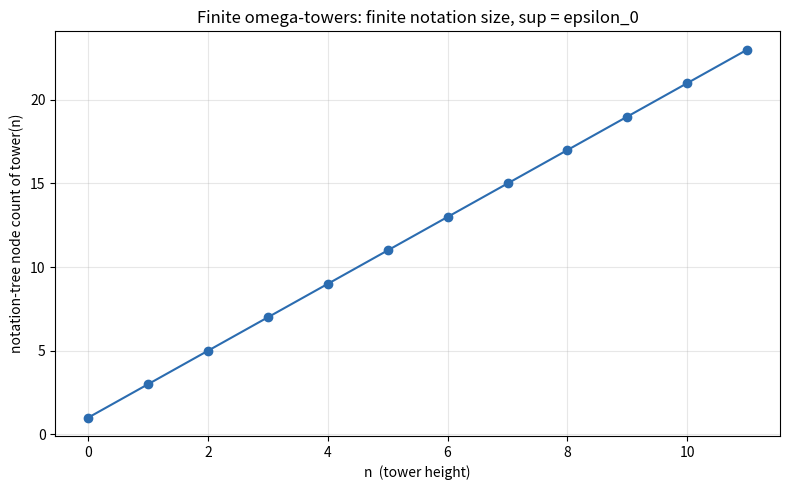

The script that saved this image:
"""Visualize the finite omega-towers converging to epsilon_0.

Plots the syntactic size (notation-tree node count) of tower(n), illustrating
that every finite tower has a FINITE, hence countable, notation while the tower
climbs toward epsilon_0.  Requires matplotlib.
"""
from __future__ import annotations
from typing import List
import matplotlib.pyplot as plt


def tower_syntax_size(n: int) -> int:
    # tower(n) = w^w^...^w (n omegas); its CNF tree has 2n+1 nodes for n>=1.
    return 1 if n == 0 else 2 * n + 1


def main() -> None:
    ns: List[int] = list(range(0, 12))
    sizes: List[int] = [tower_syntax_size(n) for n in ns]
    plt.figure(figsize=(8, 5))
    plt.plot(ns, sizes, "o-", color="#2b6cb0")
    plt.title("Finite omega-towers: finite notation size, sup = epsilon_0")
    plt.xlabel("n  (tower height)")
    plt.ylabel("notation-tree node count of tower(n)")
    plt.grid(True, alpha=0.3)
    plt.tight_layout()
    plt.savefig("tower_growth.png", dpi=150)
    print("wrote tower_growth.png")


if __name__ == "__main__":
    main()
